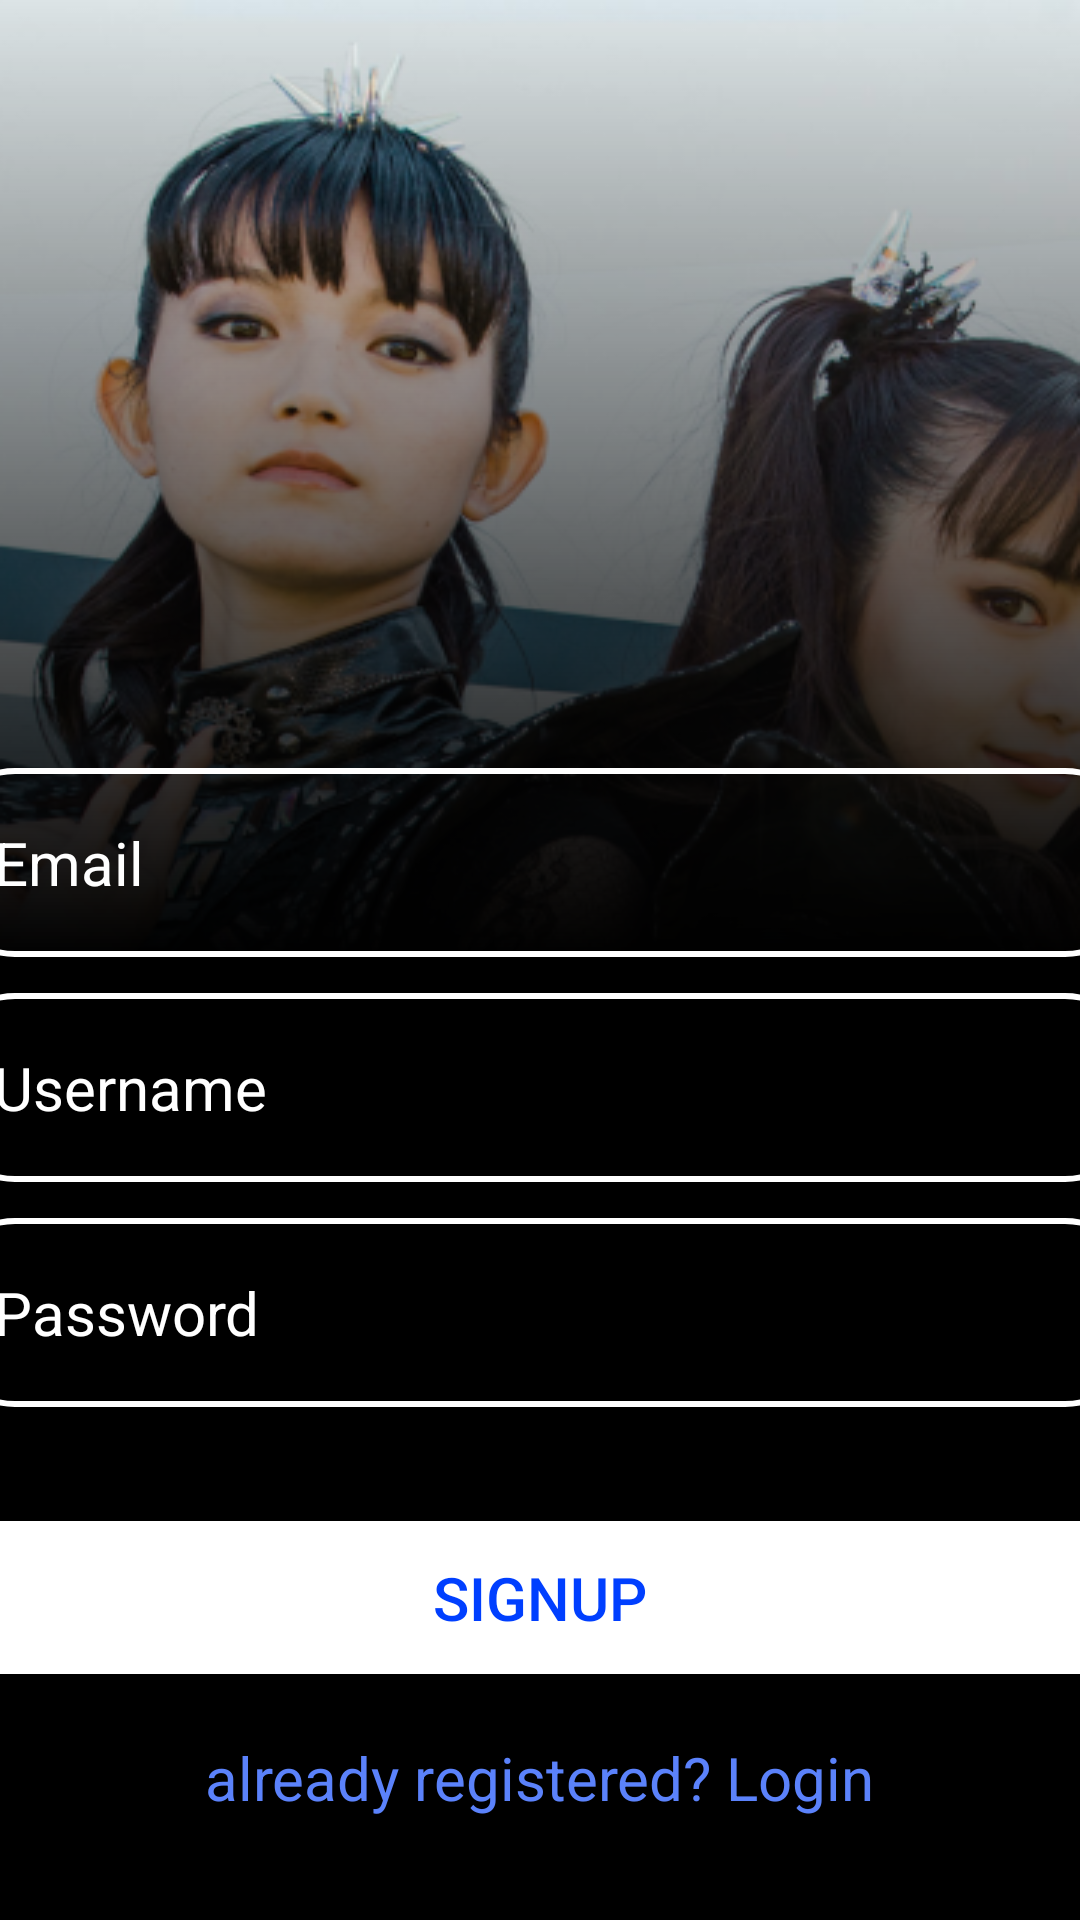

This screen was rendered from an Android layout file. Write that file and the resources it references.
<!-- AndroidManifest.xml: application theme Theme.ProjectKp -->
<!-- res/layout/activity_signup_page.xml -->
<?xml version="1.0" encoding="utf-8"?>
<androidx.constraintlayout.widget.ConstraintLayout xmlns:android="http://schemas.android.com/apk/res/android"
    xmlns:app="http://schemas.android.com/apk/res-auto"
    xmlns:tools="http://schemas.android.com/tools"
    android:id="@+id/main"
    android:layout_width="match_parent"
    android:layout_height="match_parent"
    android:background="@drawable/backgroundlogin"
    tools:context=".signupPage">

    <LinearLayout
        android:layout_width="match_parent"
        android:layout_height="match_parent"
        android:gravity="center"
        android:background="@drawable/gradientbackground"
        android:orientation="vertical">


        <EditText
            android:layout_width="400dp"
            android:layout_height="wrap_content"
            android:layout_marginTop="222dp"
            android:background="@drawable/roundedcorner"
            android:hint="Email"
            android:inputType="text"
            android:padding="18dp"
            android:textColor="@color/white"
            android:textColorHint="@color/white"
            android:textSize="20sp"
            android:id="@+id/signupemail_input"/>

        <EditText
            android:layout_width="400dp"
            android:layout_height="wrap_content"
            android:layout_marginTop="12dp"
            android:background="@drawable/roundedcorner"
            android:hint="Username"
            android:inputType="text"
            android:padding="18dp"
            android:textColor="@color/white"
            android:textColorHint="@color/white"
            android:textSize="20sp"
            android:id="@+id/signupusername_input"/>


        <EditText
            android:layout_width="400dp"
            android:layout_height="wrap_content"
            android:layout_marginTop="12dp"
            android:background="@drawable/roundedcorner"
            android:hint="Password"
            android:inputType="textPassword"
            android:padding="18dp"
            android:textColor="@color/white"
            android:textColorHint="@color/white"
            android:textSize="20sp"
            android:id="@+id/signuppassword_input"/>

        <Button
            android:id="@+id/signupbutton"
            android:layout_width="400dp"
            android:layout_height="wrap_content"
            android:layout_marginTop="32dp"
            android:backgroundTint="@color/white"
            android:padding="18dp"
            android:text="Signup"
            android:textColor="#003FFF"
            android:textSize="20dp" />

        <TextView
            android:layout_width="wrap_content"
            android:layout_height="wrap_content"
            android:layout_marginTop="15dp"
            android:id="@+id/loginredirect"
            android:text="already registered? Login"
            android:textColor="#5B82FB"
            android:textSize="20dp"/>




    </LinearLayout>

</androidx.constraintlayout.widget.ConstraintLayout>
<!-- resources referenced by this layout -->
<resources>
  <!-- drawable backgroundlogin: png bitmap (drawable, 498347 bytes) -->
  <!-- drawable gradientbackground (drawable) -->
  <?xml version="1.0" encoding="utf-8"?>
  <shape
      xmlns:android="http://schemas.android.com/apk/res/android"
      android:shape="rectangle">
  
      <gradient
          android:startColor="#000000"
          android:centerColor="#000000"
  
          android:endColor="#00FFFFFF"
          android:type="linear"
          android:angle="90"/>
  
  </shape>
  <!-- drawable roundedcorner (drawable) -->
  <?xml version="1.0" encoding="utf-8"?>
  <shape xmlns:android="http://schemas.android.com/apk/res/android"
      android:shape="rectangle">
      <corners android:radius="24dp"/>
      <stroke android:width="2dip" android:color="@color/white"/>
  
  
  </shape>
  <style name="Theme.ProjectKp" parent="Base.Theme.ProjectKp" />
  <style name="Base.Theme.ProjectKp" parent="Theme.Material3.DayNight.NoActionBar">
          
          
      </style>
  <!-- not gathered from this repository: default colours our renderer supplied (Android Studio template values) -->
  <color name="white">#FFFFFFFF</color>
</resources>
